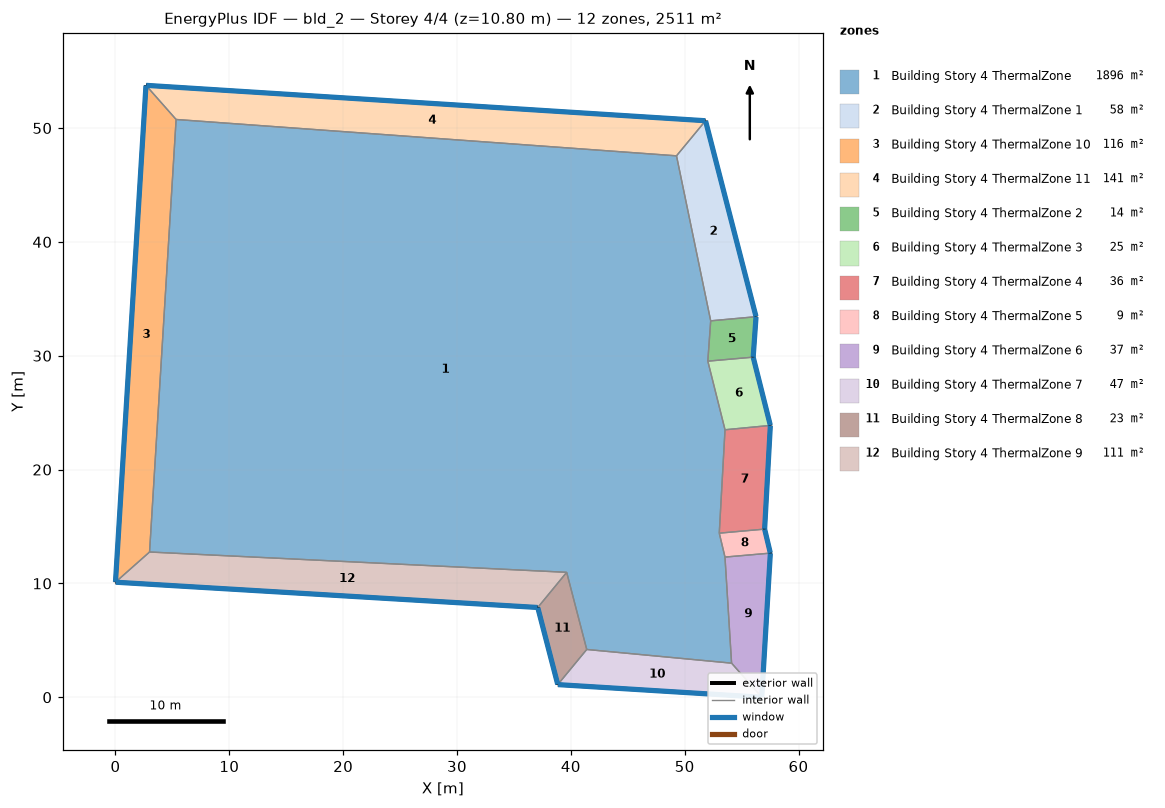
=== STOREY PLAN SPEC (per zone: floor XY polygon, exterior-wall plan segments, windows/doors) ===
zone 1: Building Story 4 ThermalZone  (1895.7 m²)
  floor: (49.28, 47.56) (52.29, 33.07) (52.03, 29.52) (53.54, 23.50) (53.04, 14.41) (53.54, 12.31) (54.12, 2.99) (41.40, 4.20) (39.64, 10.97) (2.99, 12.76) (5.33, 50.75)
  interior walls: 11
zone 2: Building Story 4 ThermalZone 1  (58.2 m²)
  floor: (51.83, 50.64) (56.27, 33.43) (52.29, 33.07) (49.28, 47.56)
  exterior wall: (56.27, 33.43) – (51.83, 50.64)  [17.8 m]
    window: (56.26, 33.45) – (51.84, 50.62)  [19.2 m²]
  interior walls: 3
zone 3: Building Story 4 ThermalZone 10  (115.6 m²)
  floor: (0.00, 10.11) (2.68, 53.75) (5.33, 50.75) (2.99, 12.76)
  exterior wall: (2.68, 53.75) – (0.00, 10.11)  [43.7 m]
    window: (2.68, 53.73) – (0.00, 10.13)  [47.2 m²]
  interior walls: 3
zone 4: Building Story 4 ThermalZone 11  (141.4 m²)
  floor: (2.68, 53.75) (51.83, 50.64) (49.28, 47.56) (5.33, 50.75)
  exterior wall: (51.83, 50.64) – (2.68, 53.75)  [49.3 m]
    window: (51.81, 50.65) – (2.70, 53.75)  [53.2 m²]
  interior walls: 3
zone 5: Building Story 4 ThermalZone 2  (14.0 m²)
  floor: (56.27, 33.43) (56.02, 29.88) (52.03, 29.52) (52.29, 33.07)
  exterior wall: (56.02, 29.88) – (56.27, 33.43)  [3.6 m]
    window: (56.02, 29.90) – (56.27, 33.40)  [3.8 m²]
  interior walls: 3
zone 6: Building Story 4 ThermalZone 3  (24.5 m²)
  floor: (56.02, 29.88) (57.53, 23.88) (53.54, 23.50) (52.03, 29.52)
  exterior wall: (57.53, 23.88) – (56.02, 29.88)  [6.2 m]
    window: (57.52, 23.90) – (56.03, 29.85)  [6.7 m²]
  interior walls: 3
zone 7: Building Story 4 ThermalZone 4  (36.0 m²)
  floor: (57.53, 23.88) (57.02, 14.77) (53.04, 14.41) (53.54, 23.50)
  exterior wall: (57.02, 14.77) – (57.53, 23.88)  [9.1 m]
    window: (57.03, 14.80) – (57.52, 23.85)  [9.9 m²]
  interior walls: 3
zone 8: Building Story 4 ThermalZone 5  (8.6 m²)
  floor: (57.02, 14.77) (57.53, 12.66) (53.54, 12.31) (53.04, 14.41)
  exterior wall: (57.53, 12.66) – (57.02, 14.77)  [2.2 m]
    window: (57.52, 12.69) – (57.03, 14.75)  [2.3 m²]
  interior walls: 3
zone 9: Building Story 4 ThermalZone 6  (36.6 m²)
  floor: (57.53, 12.66) (56.77, 0.00) (54.12, 2.99) (53.54, 12.31)
  exterior wall: (56.77, 0.00) – (57.53, 12.66)  [12.7 m]
    window: (56.77, 0.03) – (57.52, 12.64)  [13.7 m²]
  interior walls: 3
zone 10: Building Story 4 ThermalZone 7  (46.5 m²)
  floor: (56.77, 0.00) (38.85, 1.11) (41.40, 4.20) (54.12, 2.99)
  exterior wall: (38.85, 1.11) – (56.77, 0.00)  [18.0 m]
    window: (38.88, 1.11) – (56.75, 0.00)  [19.4 m²]
  interior walls: 3
zone 11: Building Story 4 ThermalZone 8  (22.7 m²)
  floor: (38.85, 1.11) (37.09, 7.89) (39.64, 10.97) (41.40, 4.20)
  exterior wall: (37.09, 7.89) – (38.85, 1.11)  [7.0 m]
    window: (37.10, 7.86) – (38.85, 1.14)  [7.6 m²]
  interior walls: 3
zone 12: Building Story 4 ThermalZone 9  (111.4 m²)
  floor: (37.09, 7.89) (0.00, 10.11) (2.99, 12.76) (39.64, 10.97)
  exterior wall: (0.00, 10.11) – (37.09, 7.89)  [37.2 m]
    window: (0.03, 10.10) – (37.07, 7.89)  [40.1 m²]
  interior walls: 3

=== DERIVED (storey summary) ===
Building: bld_2
Storey: 4 of 4  (floor level z = 10.80 m)
Storey gross floor area: 2511.2 m²
Zones on this storey: 12
  - Building Story 4 ThermalZone: floor 1895.7 m²
  - Building Story 4 ThermalZone 1: floor 58.2 m²; exterior wall 17.8 m (64.0 m²); 1 window(s) 19.2 m²; WWR 30.0%
  - Building Story 4 ThermalZone 10: floor 115.6 m²; exterior wall 43.7 m (157.4 m²); 1 window(s) 47.2 m²; WWR 30.0%
  - Building Story 4 ThermalZone 11: floor 141.4 m²; exterior wall 49.3 m (177.3 m²); 1 window(s) 53.2 m²; WWR 30.0%
  - Building Story 4 ThermalZone 2: floor 14.0 m²; exterior wall 3.6 m (12.8 m²); 1 window(s) 3.8 m²; WWR 30.0%
  - Building Story 4 ThermalZone 3: floor 24.5 m²; exterior wall 6.2 m (22.3 m²); 1 window(s) 6.7 m²; WWR 30.0%
  - Building Story 4 ThermalZone 4: floor 36.0 m²; exterior wall 9.1 m (32.8 m²); 1 window(s) 9.9 m²; WWR 30.0%
  - Building Story 4 ThermalZone 5: floor 8.6 m²; exterior wall 2.2 m (7.8 m²); 1 window(s) 2.3 m²; WWR 30.0%
  - Building Story 4 ThermalZone 6: floor 36.6 m²; exterior wall 12.7 m (45.7 m²); 1 window(s) 13.7 m²; WWR 30.0%
  - Building Story 4 ThermalZone 7: floor 46.5 m²; exterior wall 18.0 m (64.6 m²); 1 window(s) 19.4 m²; WWR 30.0%
  - Building Story 4 ThermalZone 8: floor 22.7 m²; exterior wall 7.0 m (25.2 m²); 1 window(s) 7.6 m²; WWR 30.0%
  - Building Story 4 ThermalZone 9: floor 111.4 m²; exterior wall 37.2 m (133.8 m²); 1 window(s) 40.1 m²; WWR 30.0%
Zone adjacency: (none detected)